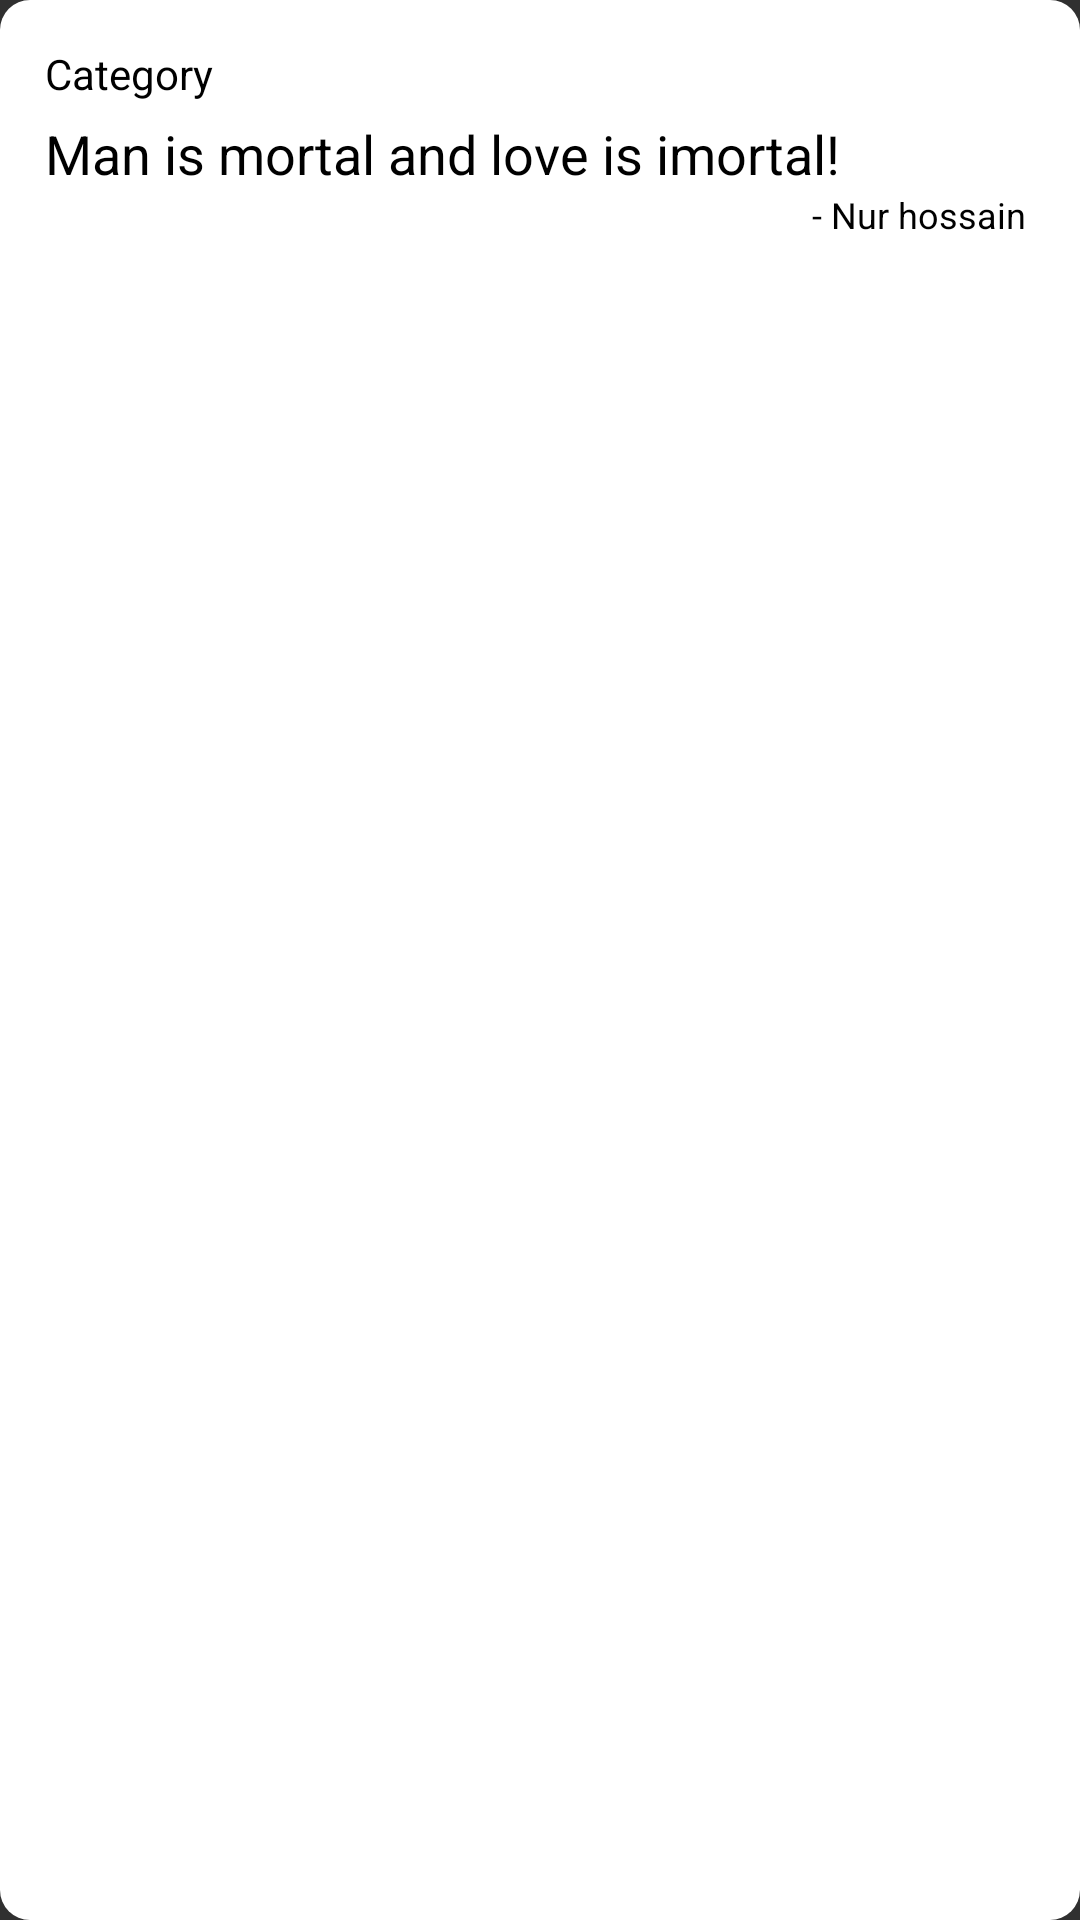

This screen was rendered from an Android layout file. Write that file and the resources it references.
<!-- AndroidManifest.xml: application theme Theme.NeuralQuotes -->
<!-- res/layout/bookmark_item.xml -->
<?xml version="1.0" encoding="utf-8"?>
<LinearLayout xmlns:android="http://schemas.android.com/apk/res/android"
    android:layout_width="match_parent"
    android:layout_height="wrap_content"
    android:orientation="vertical"
    android:id="@+id/bookmarkItem"
    android:paddingHorizontal="15dp"
    android:paddingVertical="10dp"
    android:layout_marginVertical="10dp"
    android:background="@drawable/border_radius_shadow"
    >


    <TextView
        android:id="@+id/category"
        android:layout_width="match_parent"
        android:layout_height="wrap_content"
        android:text="Category"
        android:textColor="@color/black"
        android:textSize="14sp"
        android:layout_marginVertical="5dp"
        />
    <TextView
        android:id="@+id/quote"
        android:layout_width="match_parent"
        android:layout_height="wrap_content"
        android:text="Man is mortal and love is imortal!"
        android:textColor="@color/black"
        android:textSize="18sp"
        />
    <TextView
        android:id="@+id/author"
        android:layout_width="match_parent"
        android:layout_height="wrap_content"
        android:text=" - Nur hossain "
        android:textColor="@color/black"
        android:textSize="12sp"
        android:gravity="end"
        />

</LinearLayout>
<!-- resources referenced by this layout -->
<resources>
  <color name="black">#FF000000</color>
  <!-- drawable border_radius_shadow (drawable) -->
  <?xml version="1.0" encoding="utf-8"?>
  <layer-list xmlns:android="http://schemas.android.com/apk/res/android">
      
      <item android:left="3dp" android:top="5dp">
          <shape>
              <solid android:color="#000000" />
              <corners android:radius="10dp" />
          </shape>
      </item>
      
      <item>
          <shape>
              <solid android:color="@color/white" />
              <corners android:radius="10dp" />
          </shape>
      </item>
  </layer-list>
  <style name="Theme.NeuralQuotes" parent="Base.Theme.NeuralQuotes" />
  <color name="white">#FFFFFFFF</color>
  <style name="Base.Theme.NeuralQuotes" parent="Theme.AppCompat.NoActionBar">
          
          
          <item name="colorPrimary">@color/primary</item>
  
          <item name="android:statusBarColor">@color/primary</item>
          <item name="android:navigationBarColor">@color/primary</item>
  
      </style>
  <color name="primary">#4CAF50</color>
</resources>
